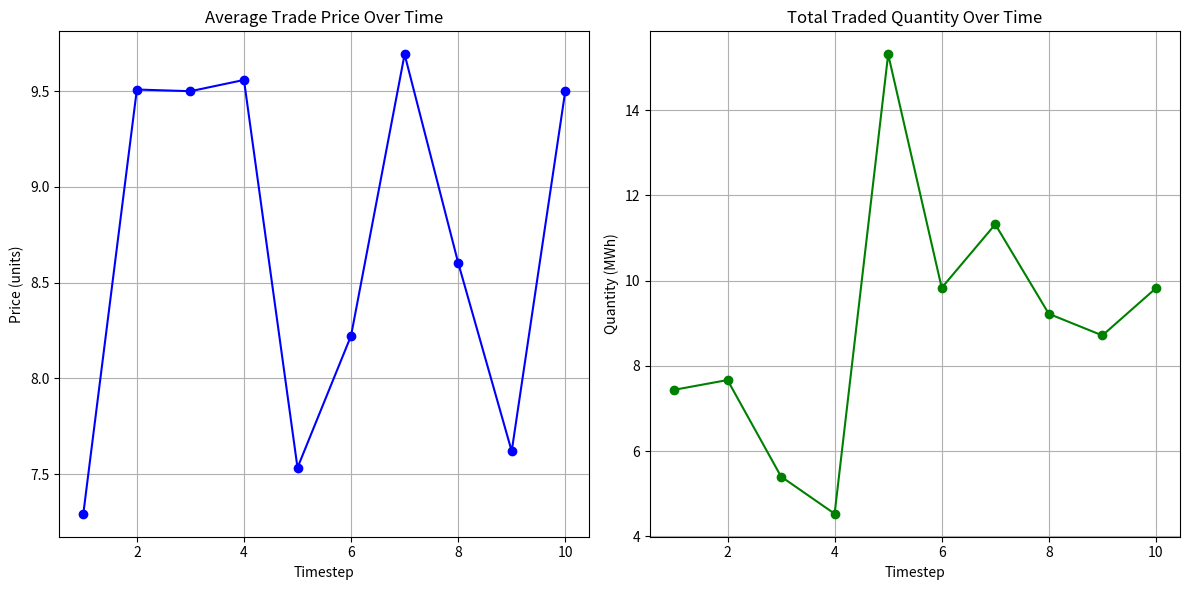
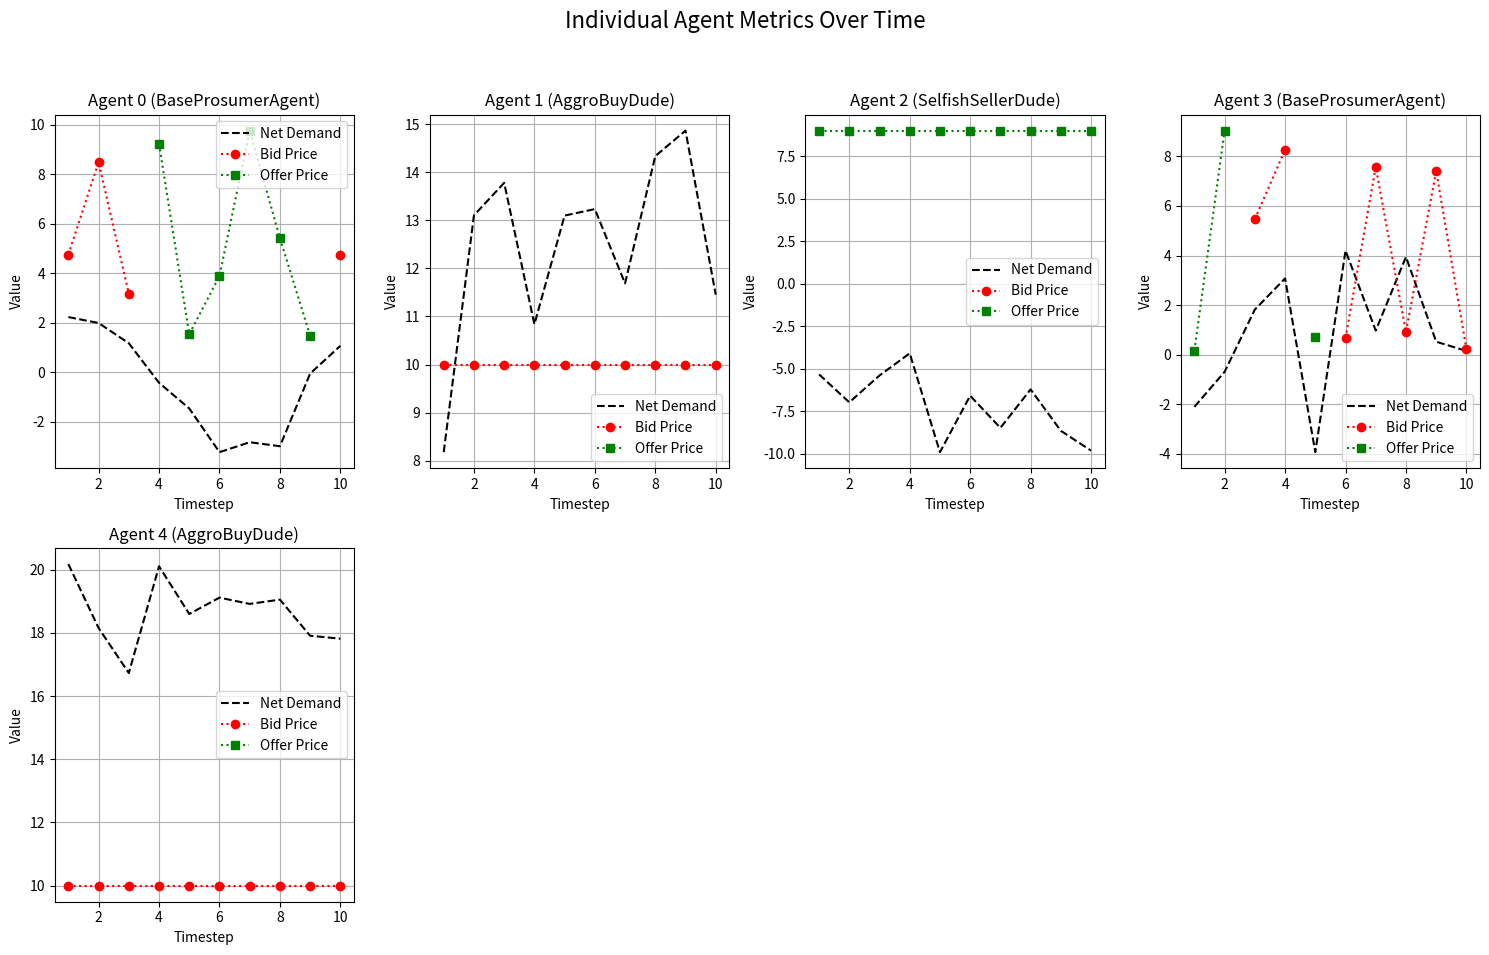
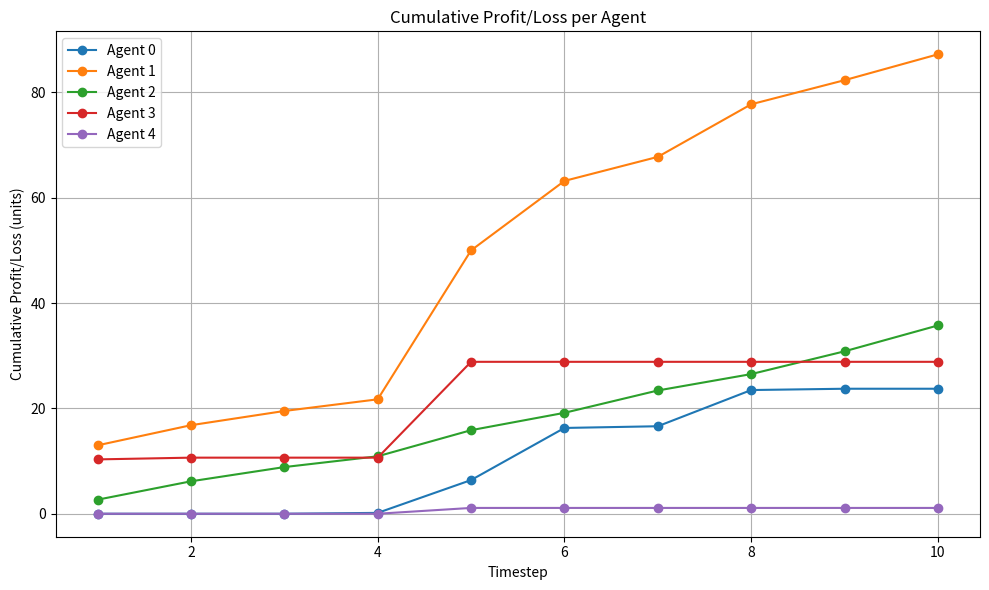

Python code for these plots, in order:
import random
import matplotlib.pyplot as plt

Bid = tuple[float, float, int]  # (price, quantity, agent_id)
Offer = tuple[float, float, int]  # (price, quantity, agent_id)
Trade = tuple[float, float, int, int]  # (price, quantity, buyer_id, seller_id)


class BaseProsumerAgent:
    """
    Represents a prosumer (producer + consumer) agent in the energy market.
    This base class contains common functionality and data logging.
    """

    def __init__(
        self,
        agent_id: int,
        fixed_load: float,
        flexible_load_max: float,
        generation_capacity: float,
    ):
        self.agent_id = agent_id
        self.fixed_load = fixed_load
        self.flexible_load_max = flexible_load_max
        self.generation_capacity = generation_capacity
        self.current_flexible_load = 0.0
        self.net_demand = 0.0
        self.bid_history = []
        self.offer_history = []
        self.net_demand_history = []
        self.profit_history = []

    def update_state(self):
        """
        Simulates the agent's internal state for a new timestep.
        The flexible load varies, and the net demand is calculated.
        """
        self.current_flexible_load = random.uniform(0, self.flexible_load_max)
        total_load = self.fixed_load + self.current_flexible_load
        self.net_demand = total_load - self.generation_capacity
        self.net_demand_history.append(self.net_demand)

    def devise_strategy(self) -> tuple[list[Bid], list[Offer]]:
        """
        Generates bids and offers based on a simple heuristic.
        This method is designed to be overridden by subclasses.
        """
        bids: list[Bid] = []
        offers: list[Offer] = []

        if self.net_demand > 0:
            # Simple buyer strategy
            bid_price = random.uniform(0.1, 10.0)
            bids.append((bid_price, self.net_demand, self.agent_id))
        elif self.net_demand < 0:
            # Simple seller strategy
            offer_price = random.uniform(0.1, 10.0)
            offers.append((offer_price, abs(self.net_demand), self.agent_id))

        self.bid_history.append((bids[0] if bids else None))
        self.offer_history.append((offers[0] if offers else None))

        return bids, offers

    def calculate_profit(self, trades: list[Trade]):
        """
        Calculates the agent's profit or loss for the current timestep based on
        the trades they were involved in.
        """
        timestep_profit = 0.0
        # Check if the agent submitted a bid or an offer in the last timestep
        last_bid = (
            self.bid_history[-1] if self.bid_history and self.bid_history[-1] else None
        )
        last_offer = (
            self.offer_history[-1]
            if self.offer_history and self.offer_history[-1]
            else None
        )

        for trade in trades:
            price, qty, buyer_id, seller_id = trade

            if buyer_id == self.agent_id:
                # This agent was a buyer in the trade.
                # Profit is the consumer surplus (willingness to pay - price paid)
                if last_bid:
                    timestep_profit += (last_bid[0] - price) * qty
            elif seller_id == self.agent_id:
                # This agent was a seller in the trade.
                # Profit is the producer surplus (price received - cost of production)
                if last_offer:
                    timestep_profit += (price - last_offer[0]) * qty

        self.profit_history.append(timestep_profit)


class AggroBuyDude(BaseProsumerAgent):
    """
    An agent that is aggressive in its buying strategy, always bidding a high price.
    """

    def devise_strategy(self) -> tuple[list[Bid], list[Offer]]:
        bids: list[Bid] = []
        offers: list[Offer] = []

        if self.net_demand > 0:
            # Bid a high, fixed price to ensure purchase
            bid_price = 10.0
            bids.append((bid_price, self.net_demand, self.agent_id))

        self.bid_history.append((bids[0] if bids else None))
        self.offer_history.append((offers[0] if offers else None))

        return bids, offers


class SelfishSellerDude(BaseProsumerAgent):
    """
    An agent that is conservative and only sells at a high price.
    """

    def devise_strategy(self) -> tuple[list[Bid], list[Offer]]:
        bids: list[Bid] = []
        offers: list[Offer] = []

        if self.net_demand < 0:
            # Offer at a high, fixed price to maximize profit
            offer_price = 9.0
            offers.append((offer_price, abs(self.net_demand), self.agent_id))

        self.bid_history.append((bids[0] if bids else None))
        self.offer_history.append((offers[0] if offers else None))

        return bids, offers


# TODO: Use the damn priority queue and make an orderbook then you can use
# multithreaded parallel agent => multi agent game theory, 
# also can do price discovery tactic for clearing price
class DoubleAuctionMarket:
    """
    Manages the double auction process for the energy market.
    """

    def __init__(self, agents: list[BaseProsumerAgent]):
        self.agents = agents

    def run_timestep(self) -> tuple[float, float, list[Trade]]:
        """
        Executes a single timestep of the market simulation.
        1. Agents update their states.
        2. Agents submit bids and offers.
        3. The market performs individual matches and logs trades.
        4. Results are returned.
        """

        # Update agent states for the new timestep
        for agent in self.agents:
            agent.update_state()

        # Collect all bids and offers
        all_bids: list[Bid] = []
        all_offers: list[Offer] = []
        for agent in self.agents:
            bids, offers = agent.devise_strategy()
            all_bids.extend(bids)
            all_offers.extend(offers)

        # Clear the market
        trades, total_traded_qty = self.match_bids_and_offers(all_bids, all_offers)

        # Calculate average trade price for logging
        avg_price = sum(t[0] for t in trades) / len(trades) if trades else 0

        return avg_price, total_traded_qty, trades

    def match_bids_and_offers(
        self, bids: list[Bid], offers: list[Offer]
    ) -> tuple[list[Trade], float]:
        """
        Matches individual bids and offers to create trades.

        The algorithm sorts bids and offers and matches them one-by-one,
        simulating a continuous double auction.
        """
        # Sort bids in descending order (highest price first)
        sorted_bids = sorted(bids, key=lambda x: x[0], reverse=True)

        # Sort offers in ascending order (lowest price first)
        sorted_offers = sorted(offers, key=lambda x: x[0])

        trades: list[Trade] = []
        total_traded_quantity = 0.0

        # While there are still bids and offers to consider, and a trade is possible
        bid_index, offer_index = 0, 0
        while bid_index < len(sorted_bids) and offer_index < len(sorted_offers):
            bid_price, bid_qty, bid_agent_id = sorted_bids[bid_index]
            offer_price, offer_qty, offer_agent_id = sorted_offers[offer_index]

            # Check for a successful match
            if bid_price >= offer_price:
                # A trade occurs
                traded_qty = min(bid_qty, offer_qty)

                # The transaction price is the average of the bid and offer price
                transaction_price = (bid_price + offer_price) / 2

                trades.append(
                    (transaction_price, traded_qty, bid_agent_id, offer_agent_id)
                )
                total_traded_quantity += traded_qty

                # Update remaining quantities
                sorted_bids[bid_index] = (bid_price, bid_qty - traded_qty, bid_agent_id)
                sorted_offers[offer_index] = (
                    offer_price,
                    offer_qty - traded_qty,
                    offer_agent_id,
                )

                # Move to the next bid/offer if the current one is fully matched
                if bid_qty - traded_qty <= 0:
                    bid_index += 1
                if offer_qty - traded_qty <= 0:
                    offer_index += 1
            else:
                # No more profitable matches can be made
                break

        return trades, total_traded_quantity


class MarketSimulation:
    """
    Manages the overall market simulation, including data logging and visualization.
    """

    def __init__(self, agents: list[BaseProsumerAgent], num_timesteps: int):
        self.agents = agents
        self.num_timesteps = num_timesteps
        self.market = DoubleAuctionMarket(self.agents)
        self.clearing_prices = []
        self.clearing_quantities = []
        self.all_bids_history = []
        self.all_offers_history = []

    def run_simulation(self):
        """Runs the market simulation for the specified number of timesteps."""
        print("Starting Double Auction Energy Market Simulation...")
        for t in range(self.num_timesteps):
            print(f"\n--- Timestep {t + 1} ---")
            avg_price, total_qty, trades = self.market.run_timestep()

            # Update agent financials
            for agent in self.agents:
                agent.calculate_profit(trades)

            self.clearing_prices.append(avg_price)
            self.clearing_quantities.append(total_qty)

            if total_qty > 0:
                print(f"Market Cleared! {len(trades)} trades occurred.")
                print(f"Average Trade Price: {avg_price:.2f} units")
                print(f"Total Traded Quantity: {total_qty:.2f} MWh")
            else:
                print("Market did not clear. No trades occurred.")

        print("\nSimulation finished.")

    def plot_results(self):
        """Generates and displays graphs of the simulation results."""
        self.plot_market_metrics()
        self.plot_agent_metrics()
        self.plot_agent_profit_loss()

    def plot_market_metrics(self):
        """Plots the average trade price and total traded quantity over time."""
        timesteps = range(1, self.num_timesteps + 1)

        # Plot Clearing Price
        plt.figure(figsize=(12, 6))
        plt.subplot(1, 2, 1)
        plt.plot(timesteps, self.clearing_prices, marker="o", linestyle="-", color="b")
        plt.title("Average Trade Price Over Time")
        plt.xlabel("Timestep")
        plt.ylabel("Price (units)")
        plt.grid(True)

        # Plot Clearing Quantity
        plt.subplot(1, 2, 2)
        plt.plot(
            timesteps, self.clearing_quantities, marker="o", linestyle="-", color="g"
        )
        plt.title("Total Traded Quantity Over Time")
        plt.xlabel("Timestep")
        plt.ylabel("Quantity (MWh)")
        plt.grid(True)

        plt.tight_layout()
        plt.show()

    def plot_agent_metrics(self):
        """Plots the individual agent's net demand, bids, and offers over time."""
        timesteps = range(1, self.num_timesteps + 1)

        plt.figure(figsize=(15, 10))
        plt.suptitle("Individual Agent Metrics Over Time", fontsize=16)

        num_cols = min(4, len(self.agents))
        num_rows = (len(self.agents) + num_cols - 1) // num_cols

        for i, agent in enumerate(self.agents):
            plt.subplot(num_rows, num_cols, i + 1)

            # Plot Net Demand
            plt.plot(
                timesteps,
                agent.net_demand_history,
                label="Net Demand",
                color="black",
                linestyle="--",
            )

            # Plot Bids
            bid_prices = [b[0] if b else None for b in agent.bid_history]
            plt.plot(
                timesteps,
                bid_prices,
                marker="o",
                linestyle=":",
                color="red",
                label="Bid Price",
            )

            # Plot Offers
            offer_prices = [o[0] if o else None for o in agent.offer_history]
            plt.plot(
                timesteps,
                offer_prices,
                marker="s",
                linestyle=":",
                color="green",
                label="Offer Price",
            )

            plt.title(f"Agent {agent.agent_id} ({type(agent).__name__})")
            plt.xlabel("Timestep")
            plt.ylabel("Value")
            plt.grid(True)
            plt.legend()

        plt.tight_layout(rect=[0, 0.03, 1, 0.95])
        plt.show()

    def plot_agent_profit_loss(self):
        """Plots the cumulative profit/loss for each agent over time."""
        timesteps = range(1, self.num_timesteps + 1)

        plt.figure(figsize=(10, 6))

        for agent in self.agents:
            # Calculate cumulative profit
            cumulative_profit = [
                sum(agent.profit_history[: i + 1])
                for i in range(len(agent.profit_history))
            ]
            plt.plot(
                timesteps,
                cumulative_profit,
                marker="o",
                linestyle="-",
                label=f"Agent {agent.agent_id}",
            )

        plt.title("Cumulative Profit/Loss per Agent")
        plt.xlabel("Timestep")
        plt.ylabel("Cumulative Profit/Loss (units)")
        plt.grid(True)
        plt.legend()
        plt.tight_layout()
        plt.show()


if __name__ == "__main__":
    NUM_TIMESTEPS = 10

    # Create different types of agents
    agents = [
        BaseProsumerAgent(
            agent_id=0, fixed_load=15, flexible_load_max=8, generation_capacity=20
        ),
        AggroBuyDude(
            agent_id=1, fixed_load=18, flexible_load_max=7, generation_capacity=10
        ),
        SelfishSellerDude(
            agent_id=2, fixed_load=12, flexible_load_max=6, generation_capacity=22
        ),
        BaseProsumerAgent(
            agent_id=3, fixed_load=14, flexible_load_max=9, generation_capacity=18
        ),
        AggroBuyDude(
            agent_id=4, fixed_load=19, flexible_load_max=5, generation_capacity=3
        ),
    ]

    simulation = MarketSimulation(agents=agents, num_timesteps=NUM_TIMESTEPS)
    simulation.run_simulation()
    simulation.plot_results()
